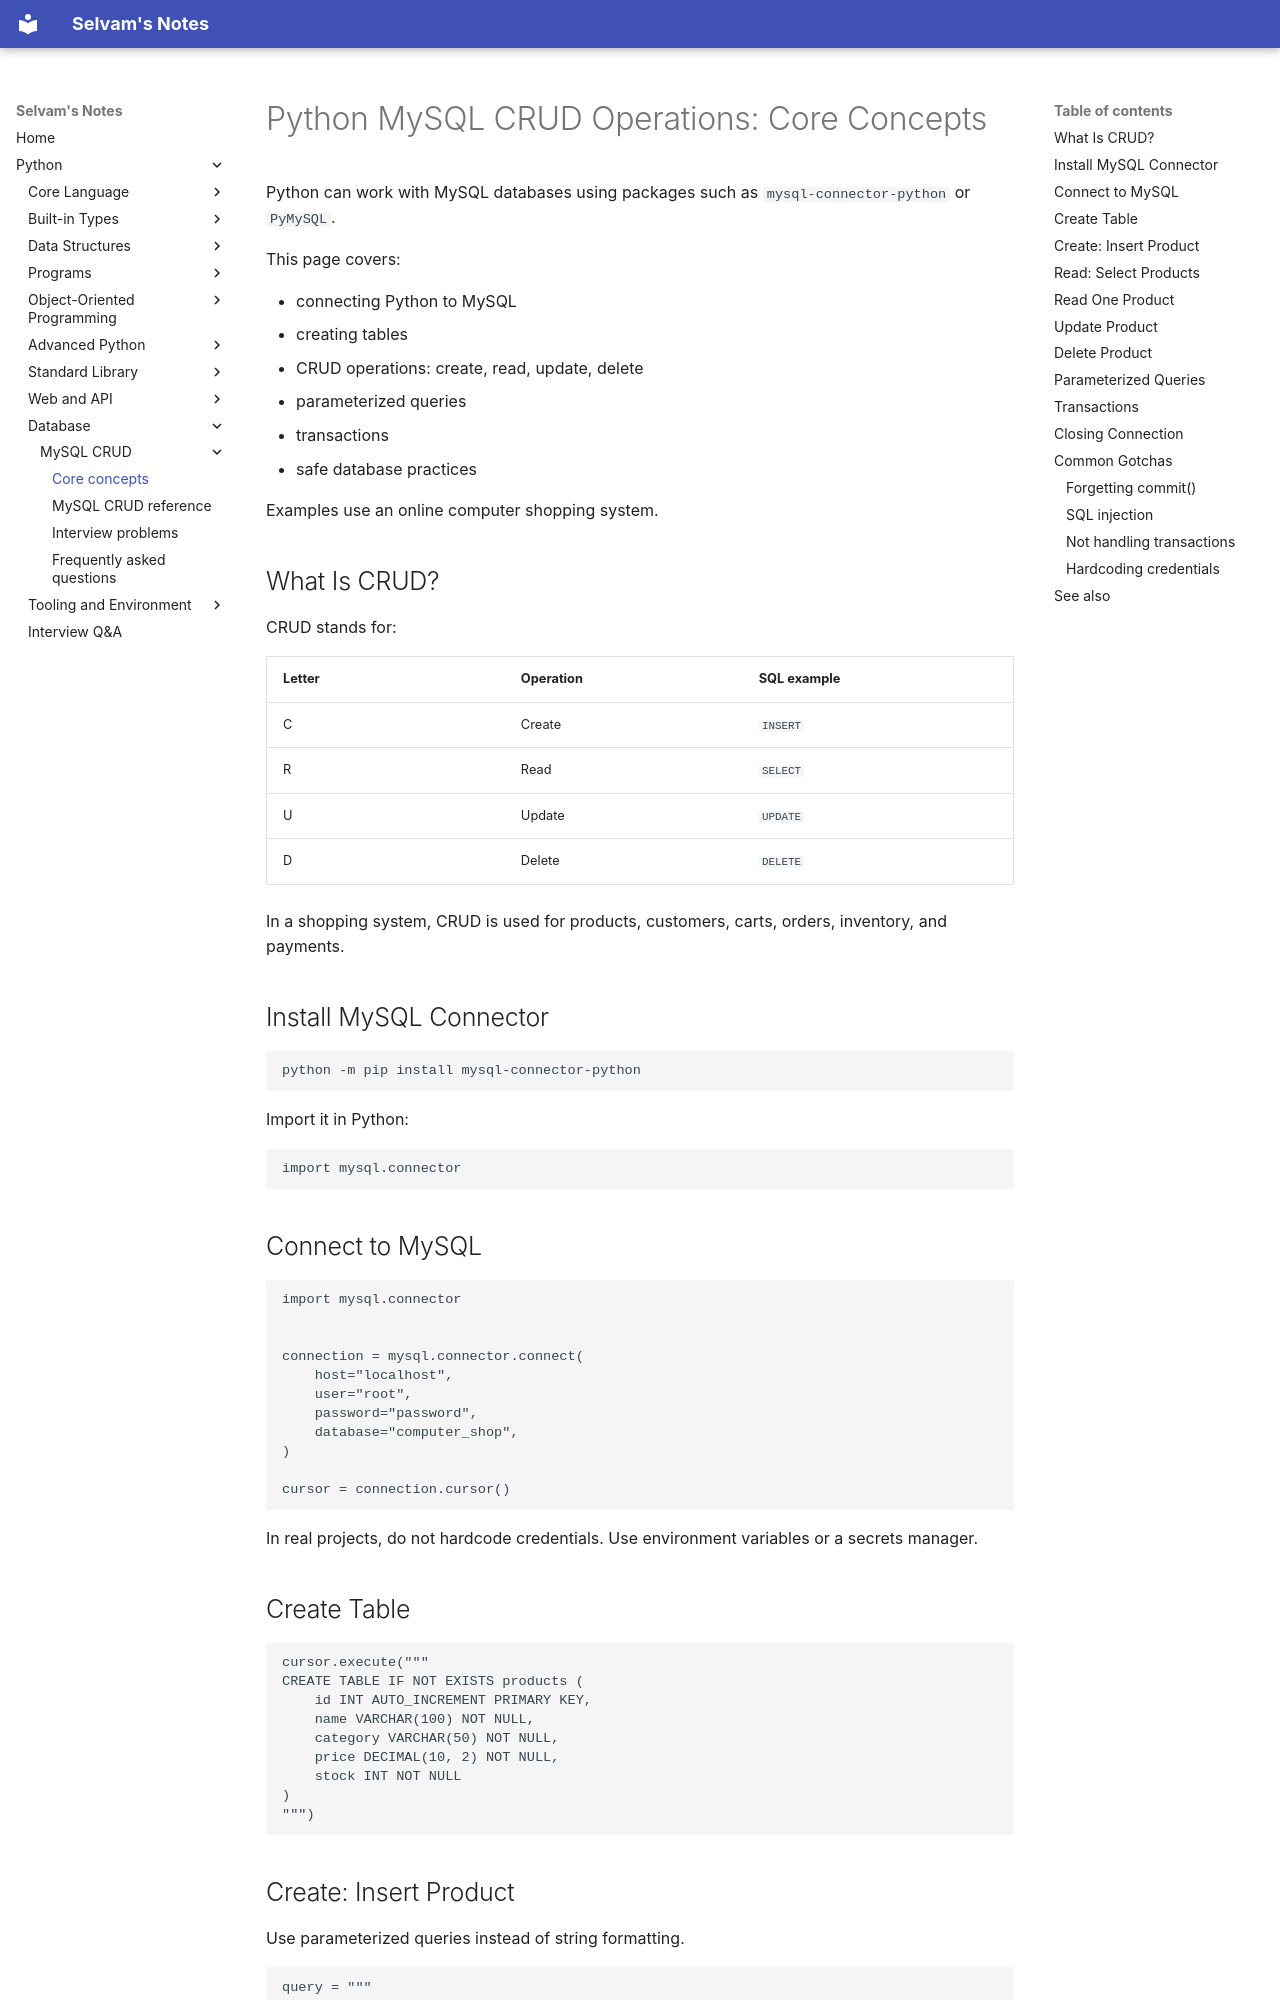

repository: jselvam/notes · page: python/database-mysql/core-concepts/index.html · generator: mkdocs

# Python MySQL CRUD Operations: Core Concepts

Python can work with MySQL databases using packages such as `mysql-connector-python` or `PyMySQL`.

This page covers:

- connecting Python to MySQL
- creating tables
- CRUD operations: create, read, update, delete
- parameterized queries
- transactions
- safe database practices

Examples use an online computer shopping system.

## What Is CRUD?

CRUD stands for:

| Letter | Operation | SQL example |
|--------|-----------|-------------|
| C | Create | `INSERT` |
| R | Read | `SELECT` |
| U | Update | `UPDATE` |
| D | Delete | `DELETE` |

In a shopping system, CRUD is used for products, customers, carts, orders, inventory, and payments.

## Install MySQL Connector

```bash
python -m pip install mysql-connector-python
```

Import it in Python:

```python
import mysql.connector
```

## Connect to MySQL

```python
import mysql.connector


connection = mysql.connector.connect(
    host="localhost",
    user="root",
    password="password",
    database="computer_shop",
)

cursor = connection.cursor()
```

In real projects, do not hardcode credentials. Use environment variables or a secrets manager.

## Create Table

```python
cursor.execute("""
CREATE TABLE IF NOT EXISTS products (
    id INT AUTO_INCREMENT PRIMARY KEY,
    name VARCHAR(100) NOT NULL,
    category VARCHAR(50) NOT NULL,
    price DECIMAL(10, 2) NOT NULL,
    stock INT NOT NULL
)
""")
```
